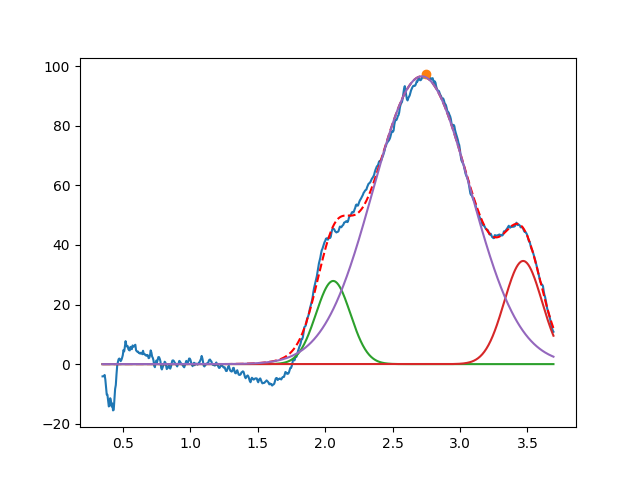

The data file committed next to this chart (first rows):
2.059754686543344704e+00, 2.789687717682369694e+01, 2.999999999999961031e-01, 9.999999999999998890e-01
3.468173517273660078e+00, 3.460720715148224258e+01, 3.293156290479605786e-01, 9.999999999979241050e-01
2.716862295616787382e+00, 9.656293429903578840e+01, 8.499058442498340638e-01, 9.999999999998775424e-01
